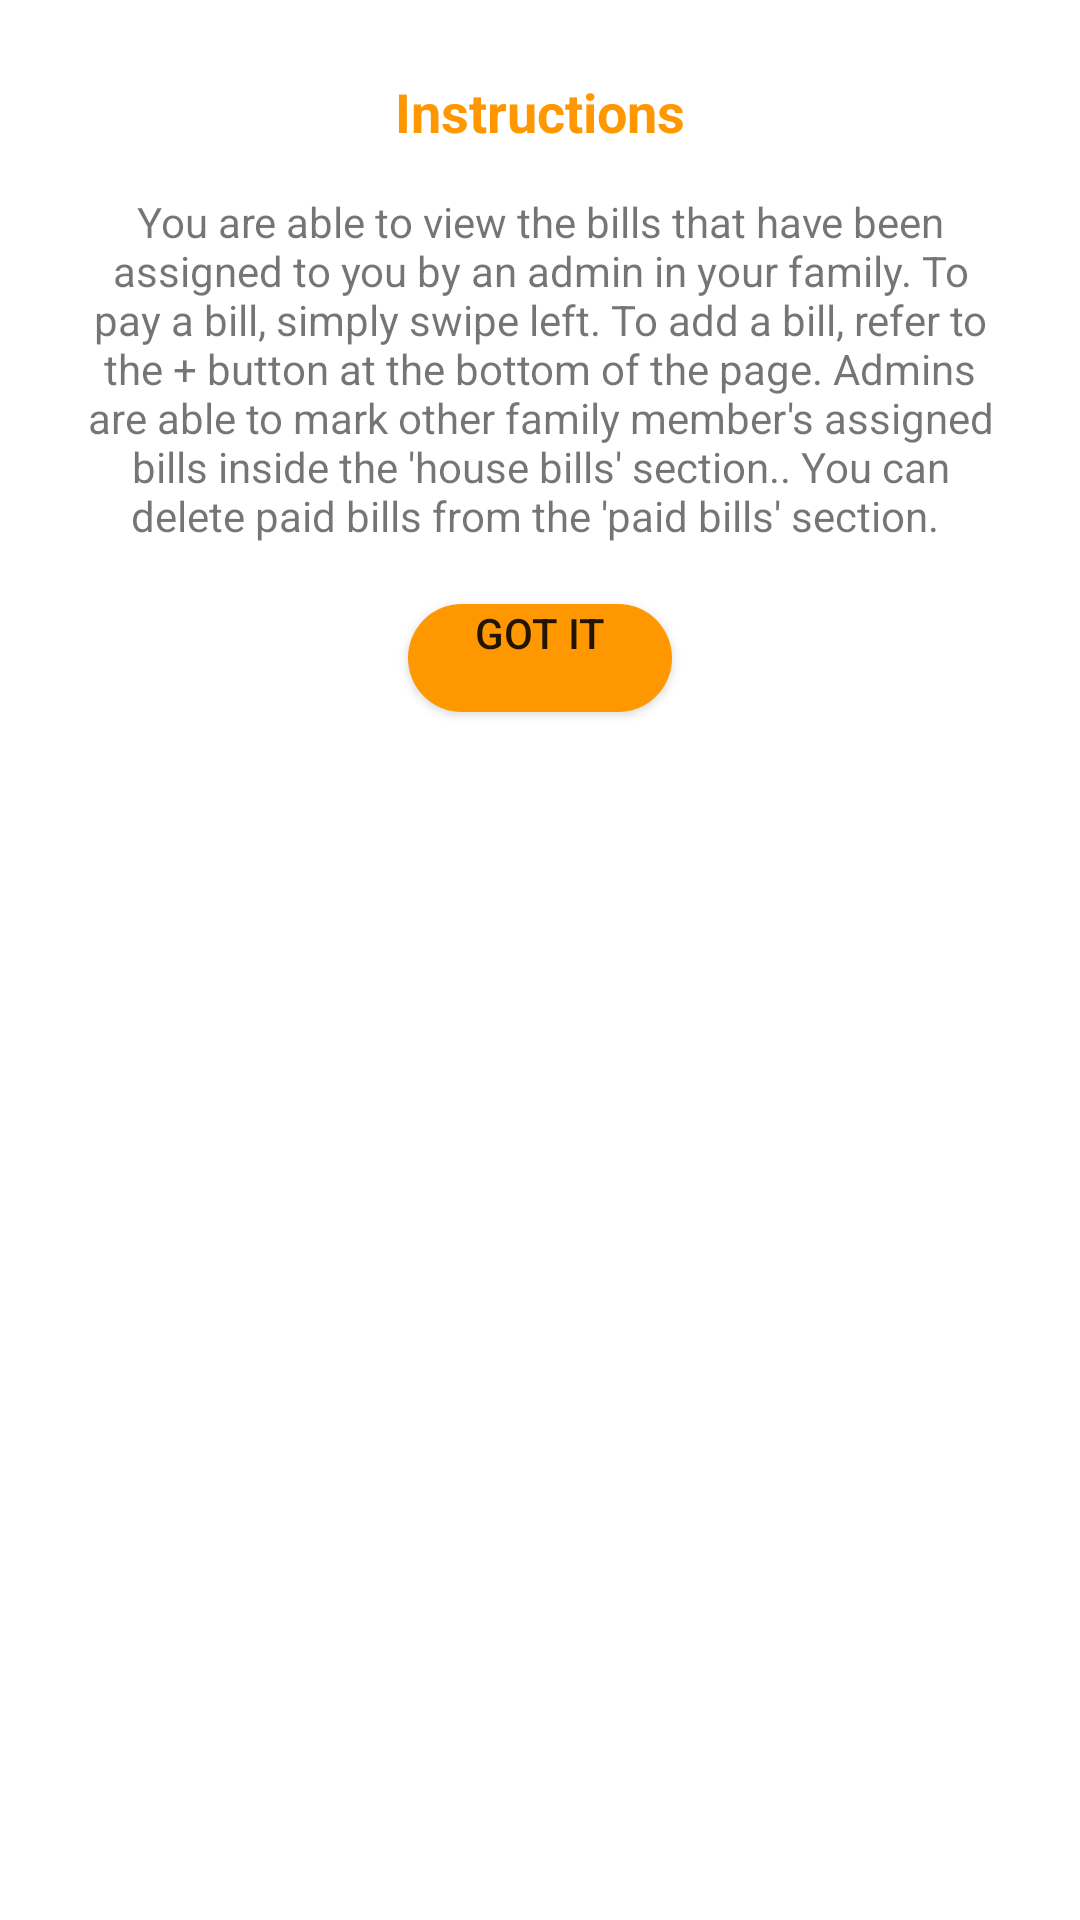

Produce the Android XML layout that renders to this screen, including the resource entries it uses.
<!-- AndroidManifest.xml: application theme Theme.Housemate -->
<!-- res/layout/fragment_bills_more_info.xml -->
<?xml version="1.0" encoding="utf-8"?>
<androidx.constraintlayout.widget.ConstraintLayout
    xmlns:android="http://schemas.android.com/apk/res/android"
    xmlns:app="http://schemas.android.com/apk/res-auto"
    xmlns:tools="http://schemas.android.com/tools"
    android:layout_width="match_parent"
    android:layout_height="match_parent">


    <LinearLayout
        android:layout_width="match_parent"
        android:layout_height="match_parent"
        android:orientation="vertical">

        <TextView
            android:id="@+id/empty"
            android:layout_width="match_parent"
            android:layout_height="10dp"
            android:layout_marginStart="25dp"
            android:layout_marginLeft="25dp"
            android:layout_marginTop="15dp"
            android:layout_marginEnd="25dp"
            android:layout_marginRight="25dp"
            android:gravity="center_horizontal" />

        <TextView
            android:id="@+id/textView13"
            android:layout_width="match_parent"
            android:layout_height="wrap_content"
            android:gravity="center_horizontal"
            android:text="@string/instructions"
            android:textColor="#FF9800"
            android:textSize="18sp"
            android:textStyle="bold" />

        <TextView
            android:id="@+id/textView12"
            android:layout_width="match_parent"
            android:layout_height="wrap_content"
            android:layout_marginStart="25dp"
            android:layout_marginLeft="25dp"
            android:layout_marginTop="15dp"
            android:layout_marginEnd="25dp"
            android:layout_marginRight="25dp"
            android:gravity="center_horizontal"
            android:text="You are able to view the bills that have been assigned to you by an admin in your family. To pay a bill, simply swipe left. To add a bill, refer to the + button at the bottom of the page. Admins are able to mark other family member's assigned bills inside the 'house bills' section.. You can delete paid bills from the 'paid bills' section. " />


        <Button
            android:id="@+id/bills_more_info_got_it_button"
            android:layout_width="wrap_content"
            android:layout_height="36dp"
            android:layout_gravity="center_horizontal"
            android:layout_marginTop="20dp"
            android:gravity="center_horizontal"
            android:background="@drawable/chores_button_orange"
            android:text="@string/got_it"
            app:backgroundTint="#FF9800" />

        <TextView
            android:id="@+id/empty_1"
            android:layout_width="match_parent"
            android:layout_height="10dp"
            android:layout_marginStart="25dp"
            android:layout_marginLeft="25dp"
            android:layout_marginTop="15dp"
            android:layout_marginEnd="25dp"
            android:layout_marginRight="25dp"
            android:gravity="center_horizontal" />

    </LinearLayout>
</androidx.constraintlayout.widget.ConstraintLayout>
<!-- resources referenced by this layout -->
<resources>
  <!-- drawable chores_button_orange (drawable) -->
  <?xml version="1.0" encoding="utf-8"?>
  <shape xmlns:android="http://schemas.android.com/apk/res/android"
      android:shape="rectangle"
      android:padding="10dp">
  
      <solid android:color="#FF8A00"/>
  
      <corners
          android:bottomRightRadius="30dp"
          android:bottomLeftRadius="30dp"
          android:topLeftRadius="30dp"
          android:topRightRadius="30dp" />
      <stroke android:color="@color/orange"/>
  
  </shape>
  <string name="got_it">Got It</string>
  <string name="instructions">Instructions</string>
  <style name="Theme.Housemate" parent="Theme.MaterialComponents.DayNight.NoActionBar">
          
          <item name="colorPrimary">@color/purple_500</item>
          <item name="colorPrimaryVariant">@color/purple_700</item>
          <item name="colorOnPrimary">@color/white</item>
          
          <item name="colorSecondary">@color/teal_200</item>
          <item name="colorSecondaryVariant">@color/teal_700</item>
          <item name="colorOnSecondary">@color/black</item>
          
          <item name="android:statusBarColor" tools:targetApi="l">?attr/colorPrimaryVariant</item>
          
      </style>
  <color name="orange">#FF8A00</color>
  <color name="purple_500">#FF6200EE</color>
  <color name="purple_700">#FF3700B3</color>
  <color name="white">#FFFFFFFF</color>
  <color name="teal_200">#FF03DAC5</color>
  <color name="teal_700">#FF018786</color>
  <color name="black">#FF000000</color>
</resources>
